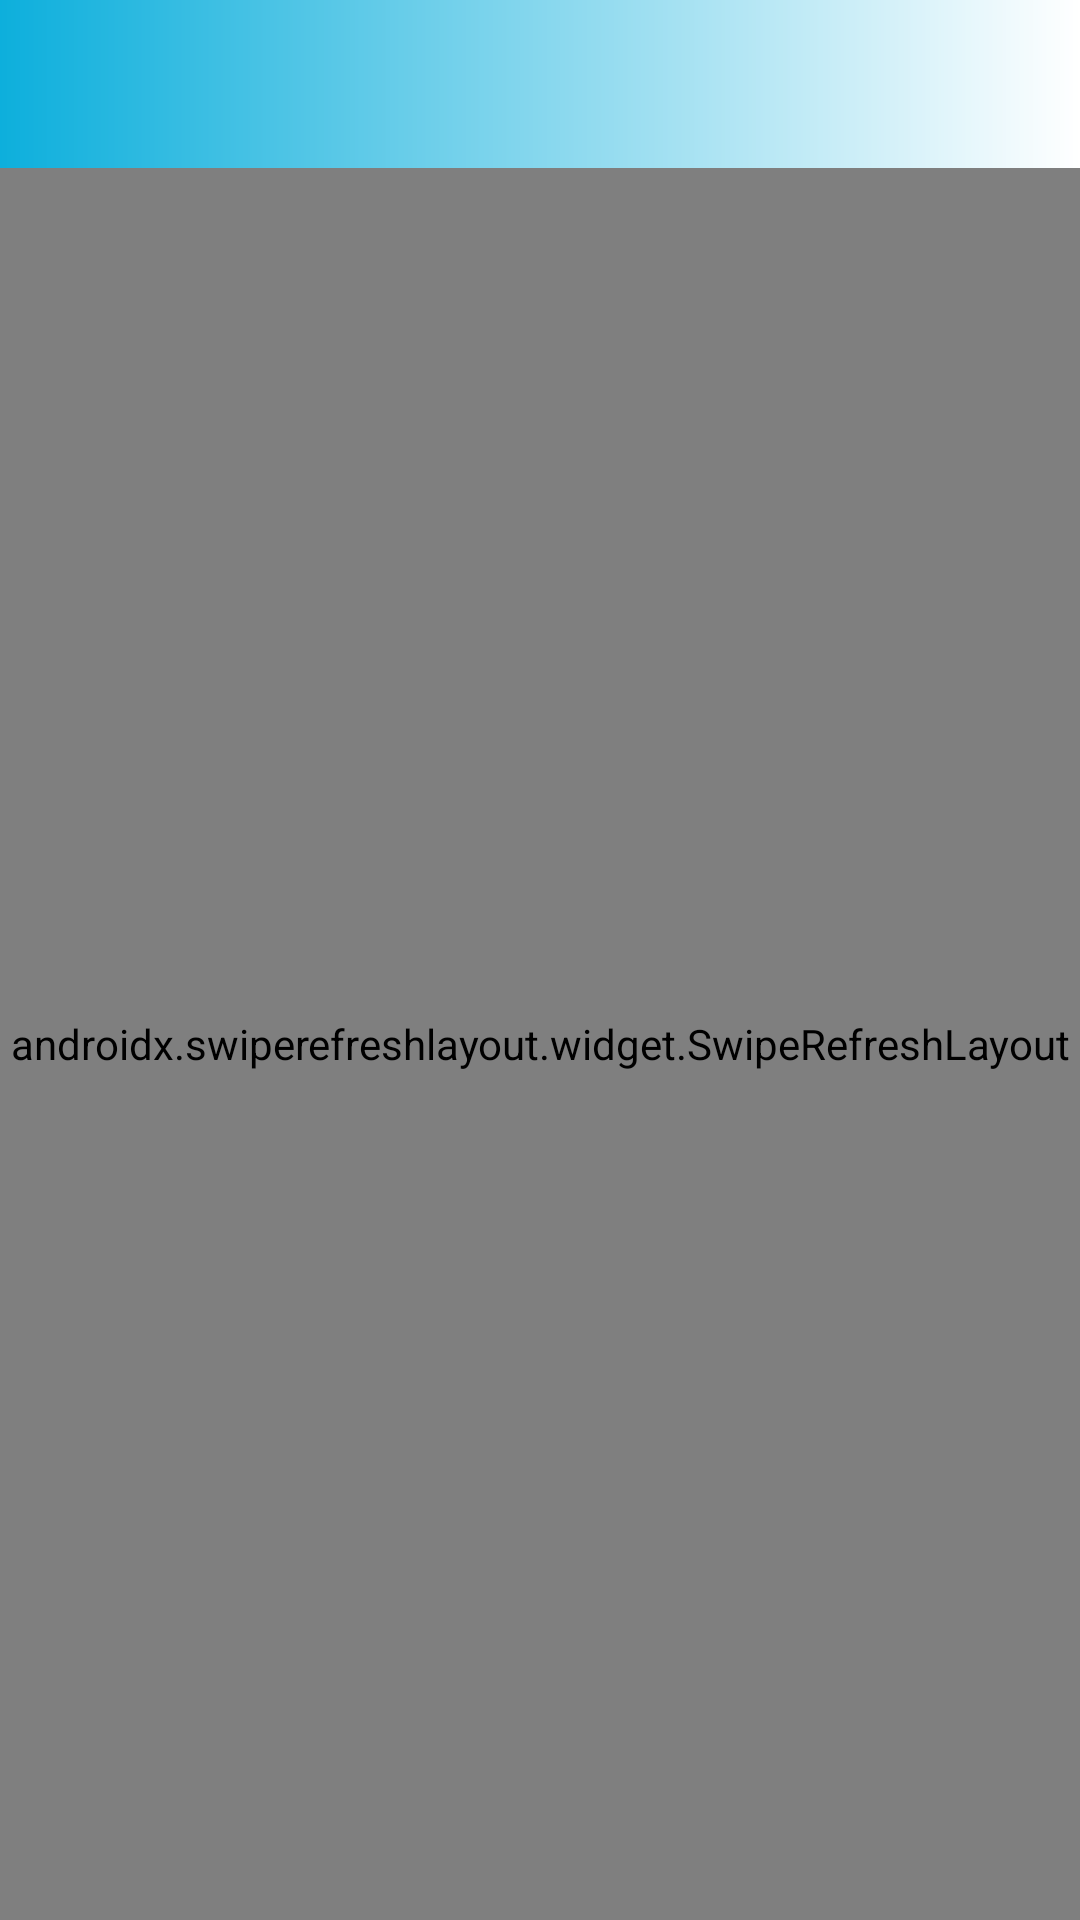

This screen was rendered from an Android layout file. Write that file and the resources it references.
<!-- AndroidManifest.xml: application theme AppTheme -->
<!-- res/layout/activity_view_assignments_list.xml -->
<LinearLayout xmlns:android="http://schemas.android.com/apk/res/android"
    android:layout_width="match_parent"
    android:layout_height="match_parent"
    android:orientation="vertical"

    >
    <include layout="@layout/toolbar" />
    <androidx.swiperefreshlayout.widget.SwipeRefreshLayout
        android:id="@+id/swiperefresh"
        android:layout_width="match_parent"
        android:layout_height="match_parent"
        xmlns:android="http://schemas.android.com/apk/res/android">
        <LinearLayout

            android:layout_width="match_parent"
            android:layout_height="match_parent"
            android:orientation="vertical"
            >
            <TextView
                android:layout_width="match_parent"
                android:layout_height="match_parent"
                android:gravity="center_horizontal"
                android:id="@+id/info4"
                android:text="No Data Found"
                android:visibility="gone"
                />
            <androidx.recyclerview.widget.RecyclerView
                android:id="@+id/rv_assignment"
                android:layout_width="match_parent"
                android:layout_height="match_parent" />
        </LinearLayout>

    </androidx.swiperefreshlayout.widget.SwipeRefreshLayout>
</LinearLayout>
<!-- res/layout/toolbar.xml (included above) -->
<androidx.appcompat.widget.Toolbar android:id="@+id/toolbar"
    android:layout_width="match_parent"
    android:layout_height="?attr/actionBarSize"
    android:background="@drawable/background"
    app:titleTextColor="@color/white"
    app:subtitleTextColor="@color/white"
    android:theme="@style/AppTheme.PopupOverlay"
    xmlns:app="http://schemas.android.com/apk/res-auto"
    xmlns:android="http://schemas.android.com/apk/res/android" />
<!-- resources referenced by this layout -->
<resources>
  <color name="white">#ffffff</color>
  <!-- drawable background (drawable-v21) -->
  <?xml version="1.0" encoding="utf-8"?>
  <shape android:shape="rectangle"
      xmlns:android="http://schemas.android.com/apk/res/android">
  
  
      <gradient android:angle="0"
          android:startColor="#0dafdc"
          android:endColor="#ffffff"></gradient>
      </shape>
  <style name="AppTheme.PopupOverlay" parent="ThemeOverlay.AppCompat.Light" />
  <style name="AppTheme" parent="Theme.AppCompat.Light.DarkActionBar">
          
          <item name="colorPrimary">@color/colorPrimary</item>
          <item name="colorPrimaryDark">@color/colorPrimaryDark</item>
          <item name="colorAccent">@color/colorAccent</item>
      </style>
  <color name="colorPrimary">#6200EE</color>
  <color name="colorPrimaryDark">#3700B3</color>
  <color name="colorAccent">#03DAC5</color>
</resources>
